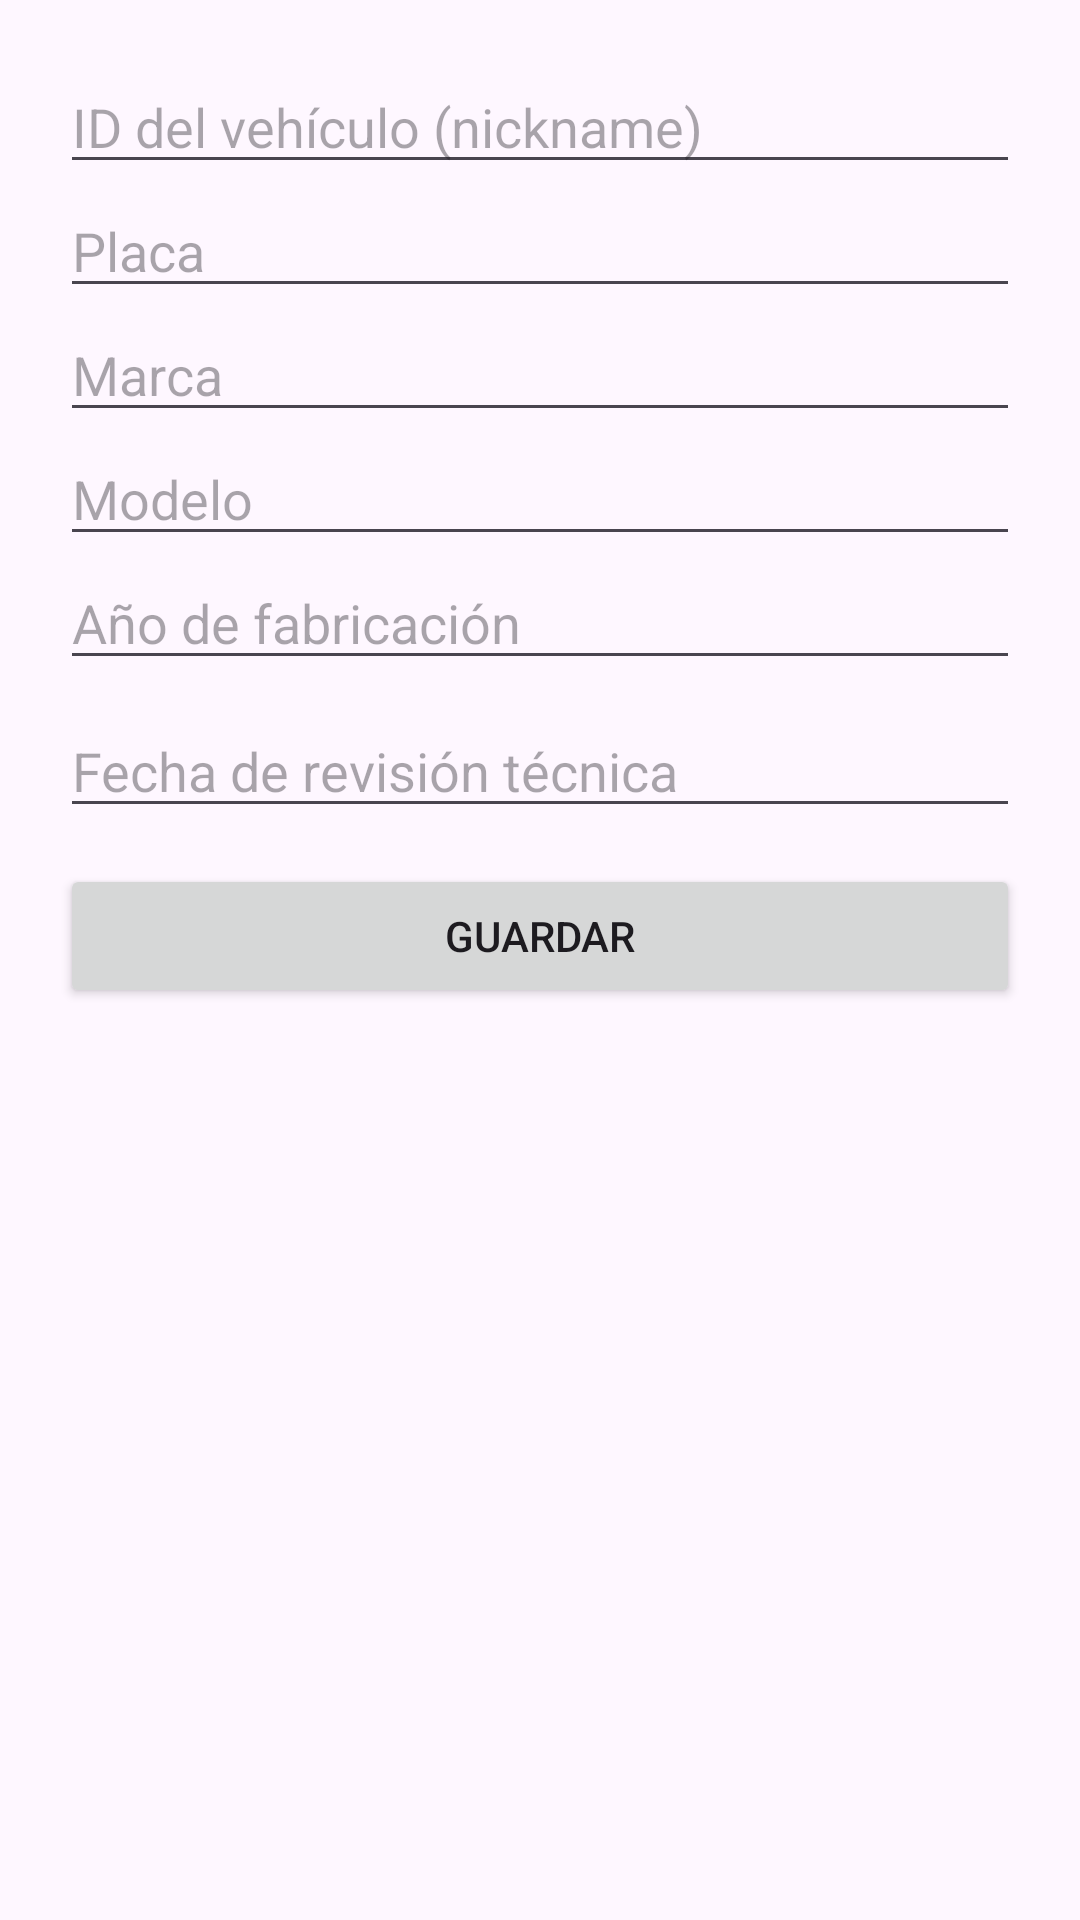

Android layout source for this screen:
<!-- AndroidManifest.xml: application theme Theme.FuelMonitorApp -->
<!-- res/layout/dialog_add_vehicle.xml -->
<LinearLayout xmlns:android="http://schemas.android.com/apk/res/android"
    android:orientation="vertical"
    android:padding="20dp"
    android:layout_width="match_parent"
    android:layout_height="wrap_content">

    <EditText
        android:id="@+id/etId"
        android:hint="ID del vehículo (nickname)"
        android:layout_width="match_parent"
        android:layout_height="wrap_content" />

    <EditText
        android:id="@+id/etPlaca"
        android:hint="Placa"
        android:layout_width="match_parent"
        android:layout_height="wrap_content" />

    <EditText
        android:id="@+id/etMarca"
        android:hint="Marca"
        android:layout_width="match_parent"
        android:layout_height="wrap_content" />

    <EditText
        android:id="@+id/etModelo"
        android:hint="Modelo"
        android:layout_width="match_parent"
        android:layout_height="wrap_content" />

    <EditText
        android:id="@+id/etAnio"
        android:hint="Año de fabricación"
        android:inputType="number"
        android:layout_width="match_parent"
        android:layout_height="wrap_content" />

    <EditText
        android:id="@+id/etRevision"
        android:hint="Fecha de revisión técnica"
        android:focusable="false"
        android:clickable="true"
        android:layout_width="match_parent"
        android:layout_height="wrap_content"
        android:layout_marginTop="8dp" />

    <Button
        android:id="@+id/btnGuardarVehiculo"
        android:text="Guardar"
        android:layout_width="match_parent"
        android:layout_height="wrap_content"
        android:layout_marginTop="12dp" />
</LinearLayout>
<!-- resources referenced by this layout -->
<resources>
  <style name="Theme.FuelMonitorApp" parent="Base.Theme.FuelMonitorApp" />
  <style name="Base.Theme.FuelMonitorApp" parent="Theme.Material3.DayNight.NoActionBar">
          
          
      </style>
</resources>
